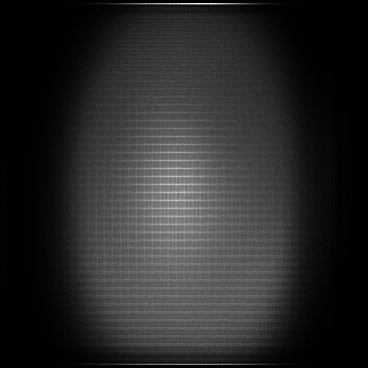

Values plotted in this chart, from the file beside it:
x, y, count
3, 24, 1
3, 31, 1
3, 37, 1
3, 48, 1
3, 49, 1
3, 54, 1
3, 62, 3
3, 64, 1
3, 65, 1
3, 69, 1
3, 70, 1
3, 72, 3
3, 74, 2
3, 75, 1
3, 77, 1
3, 78, 2
3, 79, 1
3, 80, 1
3, 81, 1
3, 82, 1
3, 83, 2
3, 84, 1
3, 85, 2
3, 86, 4
3, 88, 1
3, 89, 2
3, 90, 4
3, 91, 1
3, 93, 3
3, 94, 2
3, 98, 3
3, 100, 1
3, 101, 2
3, 103, 2
3, 104, 2
3, 106, 2
3, 107, 1
3, 108, 2
3, 109, 4
3, 111, 2
3, 112, 2
3, 113, 7
3, 114, 2
3, 115, 3
3, 116, 1
3, 117, 7
3, 118, 4
3, 119, 2
3, 120, 3
3, 121, 6
3, 122, 8
3, 124, 4
3, 125, 5
3, 126, 3
3, 127, 7
3, 128, 5
3, 129, 5
3, 130, 6
3, 131, 10
3, 132, 6
... 120,663 more rows
